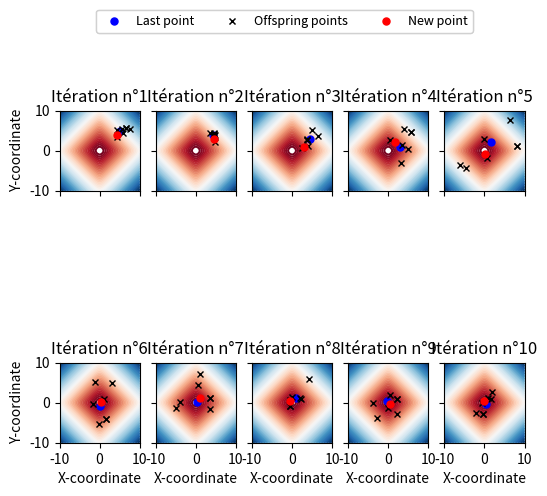

Write the Python code that produced this figure.
import matplotlib.pyplot as plt
from mpl_toolkits.mplot3d.axes3d import Axes3D
import numpy as np


class GeneticDFO():

    def __init__(self, sigma, x0, ncols=2, nrows=2, ms=5):
        """ Global parameters """
        self.pb_dim = np.shape(x0)[0]
        self.sigma = sigma
        self.x0 = x0

        self.nrows = nrows
        self.ncols = ncols
        self.ms = ms

        self.plotf()

        """ Strategy parameter setting: Selection """
        self.lambd = int(4 + np.floor(3 * np.log(self.pb_dim)))  # Population size
        self.mu = self.lambd / 2  # Number of parents/points for recombination
        self.weights = np.log(self.mu + 0.5) - np.array([np.log(range(1, int(self.mu) + 1))]).T  # muXone array for weighted recombination
        self.mu = int(np.floor(self.mu))
        self.weights = self.weights / sum(self.weights)  # Normalize recombination weights array
        self.mueff = float(sum(self.weights)**2 / sum(self.weights * self.weights))  # variance-effectiveness of sum w_i x_i

        """ Strategy parameter setting: Adaptation """
        self.cc = (4 + self.mueff / self.pb_dim) / (self.pb_dim + 4 + 2 * self.mueff / self.pb_dim)  # time constant for cumulation for C
        self.cs = (self.mueff + 2) / (self.pb_dim + self.mueff + 5)  # t-const for cumulation for sigma control
        self.c1 = 2 / ((self.pb_dim + 1.3)**2 + self.mueff)   # learning rate for rank-one update of C
        self.cmu = min(1 - self.c1, 2 * (self.mueff - 2 + 1 / self.mueff) / ((self.pb_dim + 2)**2 + self.mueff))  # and for rank-mu update
        self.damps = 1 + 2 * max(0, np.sqrt((self.mueff - 1) / (self.pb_dim + 1)) - 1) + self.cs  # damping for sigma

        """ Initialize dynamic (internal) strategy parameters and constants """
        self.pc = np.zeros((self.pb_dim, 1))
        self.ps = np.zeros((self.pb_dim, 1))   # evolution paths for C and sigma
        self.B = np.eye(self.pb_dim)                       # B defines the coordinate system
        self.D = np.ones((self.pb_dim, 1))                      # diagonal D defines the scaling
        self.C = np.dot(np.dot(self.B, np.diag((self.D * self.D).T[0])), self.B.T)           # covariance matrix C
        self.invsqrtC = np.dot(np.dot(self.B, np.diag((1 / self.D).T[0])), self.B.T)    # C^-1/2
        self.eigeneval = 0                      # track update of B and D
        self.chiN = np.sqrt(self.pb_dim) * (1 - 1 / (4 * self.pb_dim) + 1 / (21 * self.pb_dim ^ 2))  # expectation of ||N(0,I)|| == norm(randn(N,1))

    def function(self, x):
        return np.sqrt(1 + x[0]**2) + np.sqrt(1 + x[1]**2)

    def plotf(self):
        x = np.linspace(-10, 10, 100)
        y = np.linspace(-10, 10, 100)
        X, Y = np.meshgrid(x, y)
        Z = self.function([X, Y]).T
        self.fig, self.ax = plt.subplots(nrows=self.nrows, ncols=self.ncols, sharex=True, sharey=True, figsize=(6, 6))
        for i in range(self.nrows):
            for j in range(self.ncols):
                self.ax[i][j].contour(X, Y, Z, levels=50, cmap=plt.cm.RdBu, vmin=abs(Z).min(), vmax=abs(Z).max(), zorder=0)
                if(j == 0):
                    self.ax[i][j].set_ylabel("Y-coordinate")
                if(i == 1):
                    self.ax[i][j].set_xlabel("X-coordinate")

    def optimize(self, fitness):
        self.xmean = self.x0
        self.sigmas = [self.sigma]
        counteval = 0
        count = 0
        for i in range(self.nrows):
            for l in range(self.ncols):
                count += 1
                if not i + l:
                    self.ax[i][l].plot(self.xmean[0], self.xmean[1], 'bo', label="Last point", ms=self.ms)
                else:
                    self.ax[i][l].plot(self.xmean[0], self.xmean[1], 'bo', ms=self.ms)
                arx = []
                arfitness = []
                for k in range(self.lambd):
                    arx += [self.xmean + self.sigma * np.dot(self.B, self.D * np.random.normal(size=np.shape(self.xmean)))]
                    if(k == 0):
                        if not i + l:
                            self.ax[i][l].plot(arx[-1][0], arx[-1][1], 'kx', label="Offspring points", ms=self.ms)
                        else:
                            self.ax[i][l].plot(arx[-1][0], arx[-1][1], 'kx', ms=self.ms)
                    self.ax[i][l].plot(arx[-1][0], arx[-1][1], 'kx', ms=4)
                    arfitness += [self.function(arx[k])[0]]
                    counteval += 1
                arindex = np.argsort(arfitness)
                xold = self.xmean
                arx = np.array(arx)[arindex]
                arx = np.squeeze(arx)
                arx = arx[:self.mu]
                arx = arx.T
                self.xmean = np.dot(arx, self.weights)

                """ Update parameters """
                self.ps = (1 - self.cs) * self.ps + np.sqrt(self.cs * (2 - self.cs) * self.mueff) * np.dot(self.invsqrtC, self.xmean - xold) / self.sigma
                hsig = bool(sum(self.ps * self.ps) / (1 - (1 - self.cs)**(2 * counteval / self.lambd)) / self.pb_dim < 2 + 4 * (self.pb_dim + 1))
                self.pc = (1 - self.cc) * self.pc + hsig * np.sqrt(self.cc * (2 - self.cc) * self.mueff) * (self.xmean - xold) / self.sigma

                """ Adapt covariance matrix """
                artmp = (1 / self.sigma) * arx - np.tile(xold, (1, self.mu))
                self.C = (1 - self.c1 - self.cmu) * self.C + self.c1 * (np.dot(self.pc, self.pc.T) +
                                                                        (1 - hsig) * self.cc * (2 - self.cc) * self.C) + self.cmu * np.dot(np.dot(artmp, np.diag((self.weights).T[0])), artmp.T)
                """ Adapt sigma """
                self.sigma = self.sigma * np.exp((self.cs / self.damps) * (np.linalg.norm(self.ps) / self.chiN - 1))

                """ Update B and D """
                if(counteval - self.eigeneval > self.lambd / (self.c1 + self.cmu) / self.pb_dim / 10):
                    self.eigeneval = counteval
                    self.C = np.triu(self.C) + np.triu(self.C, 1).T
                    self.D, self.B = np.linalg.eig(self.C)
                    self.D = np.reshape(self.D, (-1, 1))
                    self.D = np.sqrt(self.D)
                    self.invsqrtC = np.dot(np.dot(self.B, np.diag((1 / self.D).T[0])), self.B.T)
                if not i + l:
                    self.ax[i][l].plot(self.xmean[0], self.xmean[1], 'ro', label="New point", ms=self.ms)
                else:
                    self.ax[i][l].plot(self.xmean[0], self.xmean[1], 'ro', ms=self.ms)
                self.ax[i][l].set_title("Itération n°" + str(count))
                # self.ax[i][l].legend(loc=2, fontsize=8)
                self.ax[i][l].set(adjustable='box', aspect='equal')
                self.sigmas += [self.sigma]
            self.fig.legend(ncol=3, loc='upper center', bbox_to_anchor=(0.5, 0.95), prop={'size': 9})


if __name__ == '__main__':
    Opti = GeneticDFO(1, np.array([[5], [5]]), 5, 2)
    Opti.optimize(1e-5)
    # Opti.plotf()
    plt.show()
